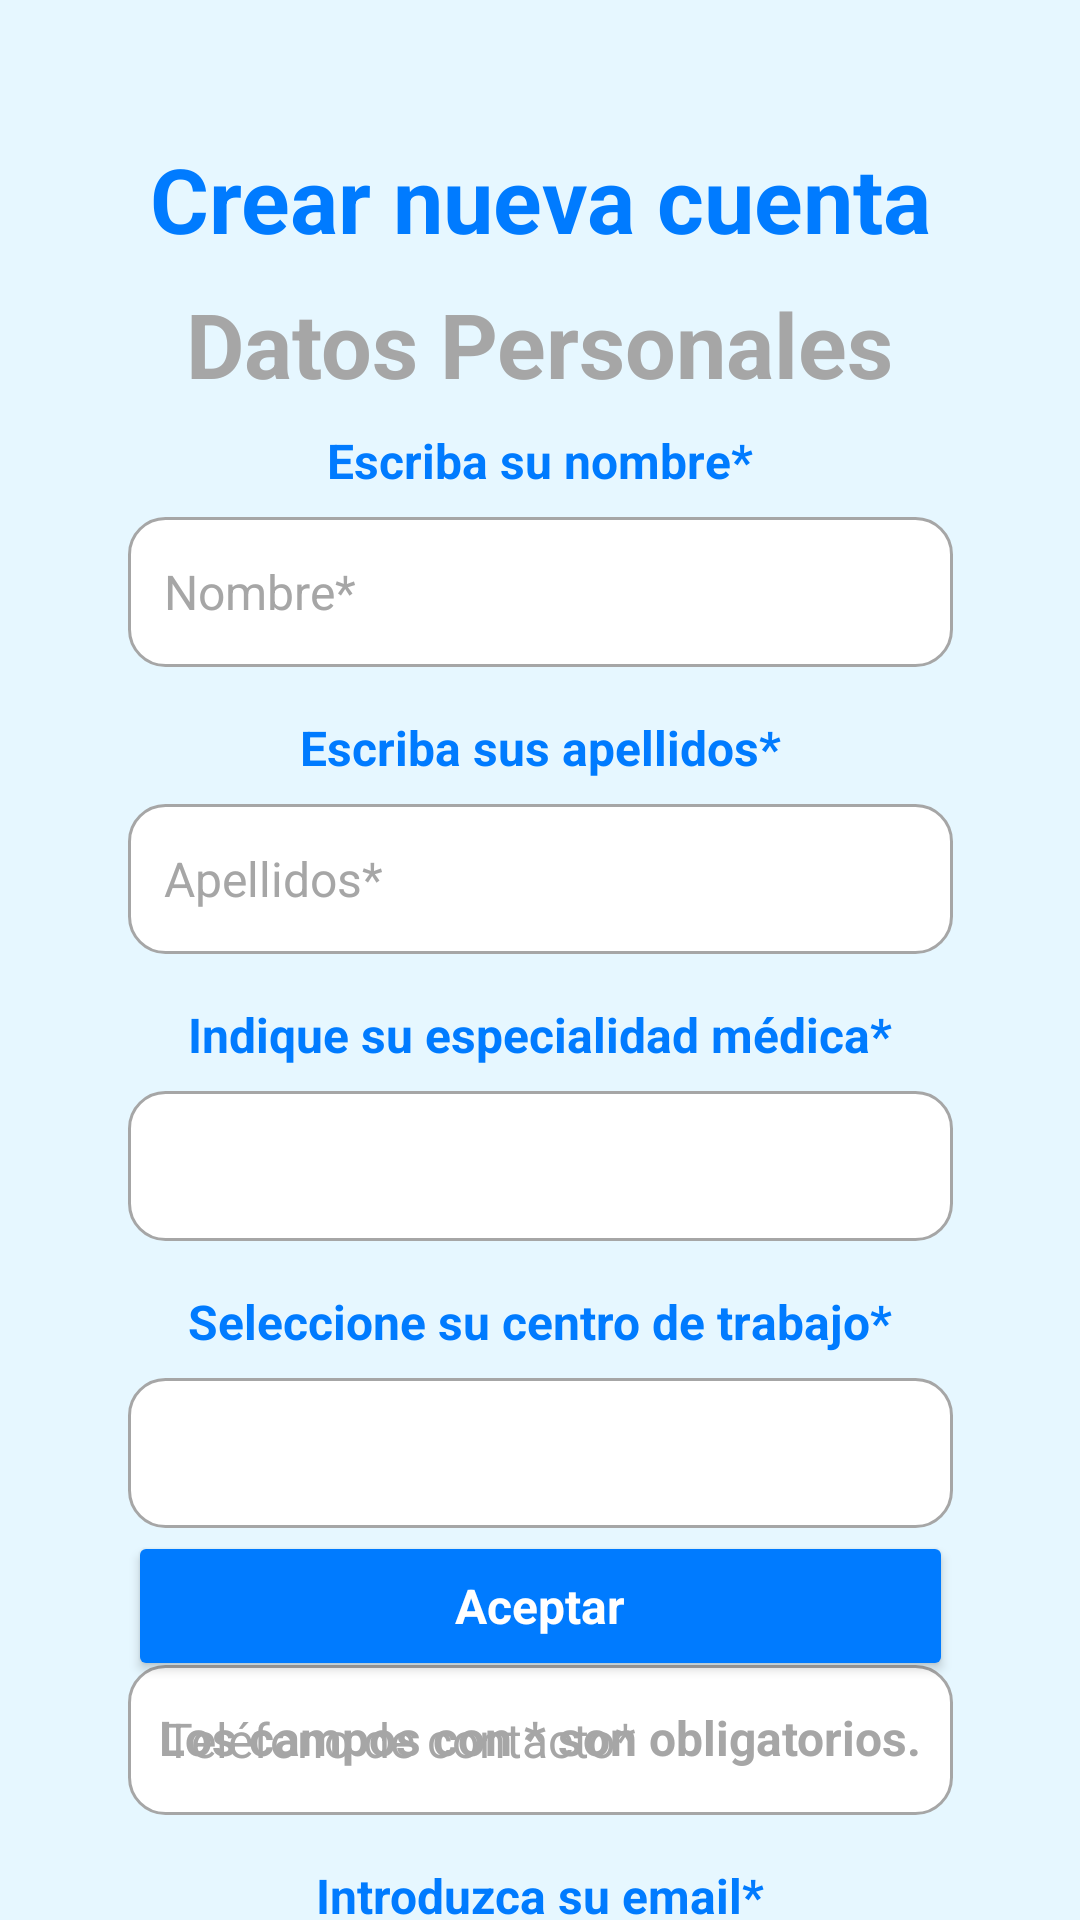

Write the Android layout XML for this screen, with the resource values it uses.
<!-- AndroidManifest.xml: application theme Theme.DiagnoSkin_app -->
<!-- res/layout/login_activity_alta_datos_personales.xml -->
<androidx.constraintlayout.widget.ConstraintLayout xmlns:android="http://schemas.android.com/apk/res/android"
    xmlns:app="http://schemas.android.com/apk/res-auto"
    xmlns:tools="http://schemas.android.com/tools"
    android:id="@+id/main"
    style="@style/ColorFondoLogin"
    android:layout_width="match_parent"
    android:layout_height="match_parent">

    

    <TextView
        android:id="@+id/LO_lbl_tituloNuevaCuentaUsuarioPersonales"
        style="@style/TextosAzul_tam30"
        android:layout_width="wrap_content"
        android:layout_height="wrap_content"
        android:layout_marginTop="46dp"
        android:text="@string/LO_lbl_tituloNuevaCuentaUsuario"
        app:layout_constraintTop_toTopOf="parent"
        app:layout_constraintStart_toStartOf="parent"
        app:layout_constraintEnd_toEndOf="parent" />

    <TextView
        android:id="@+id/LO_lbl_subTituloNuevaCuentaUsuario"
        style="@style/TextosGris_tam30"
        android:layout_width="wrap_content"
        android:layout_height="wrap_content"
        android:layout_marginTop="8dp"
        android:text="@string/LO_lbl_subTituloDatosPersonales"
        app:layout_constraintTop_toBottomOf="@id/LO_lbl_tituloNuevaCuentaUsuarioPersonales"
        app:layout_constraintStart_toStartOf="parent"
        app:layout_constraintEnd_toEndOf="parent" />

    <TextView
        android:id="@+id/LO_lbl_preguntaNombrePersonal"
        style="@style/TextosAzul_tam16"
        android:layout_width="wrap_content"
        android:layout_height="wrap_content"
        android:layout_marginTop="8dp"
        android:text="@string/LO_lbl_preguntaNombrePersonal"
        app:layout_constraintTop_toBottomOf="@id/LO_lbl_subTituloNuevaCuentaUsuario"
        app:layout_constraintStart_toStartOf="parent"
        app:layout_constraintEnd_toEndOf="parent" />

    <EditText
        android:id="@+id/LO_txt_NombrePersonal"
        style="@style/EditTextRedondeado"
        android:layout_width="275dp"
        android:layout_height="50dp"
        android:layout_marginTop="8dp"
        android:hint="@string/LO_hintNombrePersonal"
        android:inputType="text"
        android:maxLength="45"
        app:layout_constraintTop_toBottomOf="@id/LO_lbl_preguntaNombrePersonal"
        app:layout_constraintStart_toStartOf="parent"
        app:layout_constraintEnd_toEndOf="parent" />

    <TextView
        android:id="@+id/LO_lbl_preguntaApellidos"
        style="@style/TextosAzul_tam16"
        android:layout_width="wrap_content"
        android:layout_height="wrap_content"
        android:layout_marginTop="16dp"
        android:text="@string/LO_lbl_preguntaApellidos"
        app:layout_constraintTop_toBottomOf="@id/LO_txt_NombrePersonal"
        app:layout_constraintStart_toStartOf="parent"
        app:layout_constraintEnd_toEndOf="parent" />

    <EditText
        android:id="@+id/LO_txt_Apellidos"
        style="@style/EditTextRedondeado"
        android:layout_width="275dp"
        android:layout_height="50dp"
        android:layout_marginTop="8dp"
        android:hint="@string/LO_hintApellidos"
        android:inputType="text"
        android:maxLength="100"
        app:layout_constraintTop_toBottomOf="@id/LO_lbl_preguntaApellidos"
        app:layout_constraintStart_toStartOf="parent"
        app:layout_constraintEnd_toEndOf="parent" />

    <TextView
        android:id="@+id/LO_lbl_preguntaEspecialidad"
        style="@style/TextosAzul_tam16"
        android:layout_width="wrap_content"
        android:layout_height="wrap_content"
        android:layout_marginTop="16dp"
        android:text="@string/LO_lbl_preguntaEspecialidad"
        app:layout_constraintTop_toBottomOf="@id/LO_txt_Apellidos"
        app:layout_constraintStart_toStartOf="parent"
        app:layout_constraintEnd_toEndOf="parent" />

    <androidx.appcompat.widget.AppCompatSpinner
        android:id="@+id/LO_spinner_Especialidad"
        style="@style/EditTextRedondeado"
        android:popupBackground="@drawable/rectangulo_blanco"
        android:layout_width="275dp"
        android:layout_height="50dp"
        android:layout_marginTop="8dp"
        android:inputType="text"
        android:maxLength="45"
        app:layout_constraintTop_toBottomOf="@id/LO_lbl_preguntaEspecialidad"
        app:layout_constraintStart_toStartOf="parent"
        app:layout_constraintEnd_toEndOf="parent" />

    <TextView
        android:id="@+id/LO_lbl_preguntaCentroDeTrabajo"
        style="@style/TextosAzul_tam16"
        android:layout_width="wrap_content"
        android:layout_height="wrap_content"
        android:layout_marginTop="16dp"
        android:text="@string/LO_lbl_preguntaCentroDeTrabajo"
        app:layout_constraintTop_toBottomOf="@id/LO_spinner_Especialidad"
        app:layout_constraintStart_toStartOf="parent"
        app:layout_constraintEnd_toEndOf="parent" />

    <androidx.appcompat.widget.AppCompatSpinner
        android:id="@+id/LO_spinner_centrosMedicos"
        style="@style/EditTextRedondeado"
        android:popupBackground="@drawable/rectangulo_blanco"
        android:layout_width="275dp"
        android:layout_height="50dp"
        android:layout_marginTop="8dp"
        app:layout_constraintTop_toBottomOf="@id/LO_lbl_preguntaCentroDeTrabajo"
        app:layout_constraintStart_toStartOf="parent"
        app:layout_constraintEnd_toEndOf="parent" />

    <TextView
        android:id="@+id/LO_lbl_preguntaTelefono"
        style="@style/TextosAzul_tam16"
        android:layout_width="wrap_content"
        android:layout_height="wrap_content"
        android:layout_marginTop="16dp"
        android:text="@string/LO_lbl_preguntaTelefono"
        app:layout_constraintTop_toBottomOf="@id/LO_spinner_centrosMedicos"
        app:layout_constraintStart_toStartOf="parent"
        app:layout_constraintEnd_toEndOf="parent" />

    <EditText
        android:id="@+id/LO_txt_Telefono"
        style="@style/EditTextRedondeado"
        android:layout_width="275dp"
        android:layout_height="50dp"
        android:layout_marginTop="8dp"
        android:hint="@string/LO_hintTelefono"
        android:inputType="number"
        android:maxLength="15"
        app:layout_constraintTop_toBottomOf="@id/LO_lbl_preguntaTelefono"
        app:layout_constraintStart_toStartOf="parent"
        app:layout_constraintEnd_toEndOf="parent" />

    <TextView
        android:id="@+id/LO_lbl_preguntaEmail"
        style="@style/TextosAzul_tam16"
        android:layout_width="wrap_content"
        android:layout_height="wrap_content"
        android:layout_marginTop="16dp"
        android:text="@string/LO_lbl_preguntaEmail"
        app:layout_constraintTop_toBottomOf="@id/LO_txt_Telefono"
        app:layout_constraintStart_toStartOf="parent"
        app:layout_constraintEnd_toEndOf="parent" />

    <EditText
        android:id="@+id/LO_txt_Email"
        style="@style/EditTextRedondeado"
        android:layout_width="275dp"
        android:layout_height="50dp"
        android:layout_marginTop="8dp"
        android:hint="@string/LO_hintEmail"
        android:inputType="textEmailAddress"
        android:maxLength="100"
        app:layout_constraintTop_toBottomOf="@id/LO_lbl_preguntaEmail"
        app:layout_constraintStart_toStartOf="parent"
        app:layout_constraintEnd_toEndOf="parent" />

    <Button
        android:id="@+id/LO_btn_AceptarDatosPersonales"
        style="@style/EstiloBotonesLogin"
        android:layout_width="275dp"
        android:layout_height="50dp"
        android:layout_marginTop="8dp"
        android:text="@string/LO_btn_AceptarDatosPersonales"
        app:layout_constraintBottom_toTopOf="@+id/LO_lbl_camposObligatorios2"
        android:layout_marginBottom="8dp"
        app:layout_constraintStart_toStartOf="parent"
        app:layout_constraintEnd_toEndOf="parent" />

    <TextView
        android:id="@+id/LO_lbl_camposObligatorios2"
        style="@style/TextosGris_tam16"
        android:layout_width="wrap_content"
        android:layout_height="wrap_content"
        android:text="@string/LO_lbl_camposObligatorios"
        android:layout_marginBottom="50dp"
        app:layout_constraintBottom_toBottomOf="parent"
        app:layout_constraintStart_toStartOf="parent"
        app:layout_constraintEnd_toEndOf="parent" />

</androidx.constraintlayout.widget.ConstraintLayout>
<!-- resources referenced by this layout -->
<resources>
  <!-- drawable icono_flecha (drawable) -->
  <vector xmlns:android="http://schemas.android.com/apk/res/android"
      android:width="24dp"
      android:height="24dp"
      android:viewportWidth="24.0"
      android:viewportHeight="24.0">
      <path
          android:fillColor="@color/grisContraste"
          android:pathData="M20,11H7.83l5.59,-5.59L12,4l-8,8 8,8 1.41,-1.41L7.83,13H20v-2z"/>
  </vector>
  <string name="LO_btn_AceptarDatosPersonales">Aceptar</string>
  <string name="LO_hintApellidos">Apellidos*</string>
  <string name="LO_hintEmail">Email*</string>
  <string name="LO_hintNombrePersonal">Nombre*</string>
  <string name="LO_hintTelefono">Teléfono de contacto*</string>
  <string name="LO_lbl_camposObligatorios">Los campos con * son obligatorios.</string>
  <string name="LO_lbl_preguntaApellidos">Escriba sus apellidos*</string>
  <string name="LO_lbl_preguntaCentroDeTrabajo">Seleccione su centro de trabajo*</string>
  <string name="LO_lbl_preguntaEmail">Introduzca su email*</string>
  <string name="LO_lbl_preguntaEspecialidad">Indique su especialidad médica*</string>
  <string name="LO_lbl_preguntaNombrePersonal">Escriba su nombre*</string>
  <string name="LO_lbl_preguntaTelefono">Introduzca su teléfono de contacto*</string>
  <string name="LO_lbl_subTituloDatosPersonales">Datos Personales</string>
  <string name="LO_lbl_tituloNuevaCuentaUsuario">Crear nueva cuenta</string>
  <style name="ColorFondoLogin" parent="Theme.AppCompat.Light.NoActionBar">
          <item name="android:background">@color/celesteFondoLogin</item>
      </style>
  <style name="EditTextRedondeado">
          <item name="android:background">@drawable/edittext_redondeado</item>
          <item name="android:padding">12dp</item>
          <item name="android:textColorHint">@color/grisContraste</item>
          <item name="android:textColor">@color/grisContraste</item>
          <item name="android:textSize">16sp</item>
      </style>
  <style name="EstiloBotonesLogin" parent="Theme.AppCompat.DayNight.NoActionBar">
          <item name="android:textSize">16sp</item>
          <item name="android:textColor">@color/white</item>
          <item name="android:textStyle">bold</item>
          <item name="android:backgroundTint">@color/azulBrillante</item>
      </style>
  <style name="TextosAzul_tam16" parent="Theme.Material3.DayNight.NoActionBar">
          <item name="android:textSize">16sp</item>
          <item name="android:textColor">@color/azulBrillante</item>
          <item name="android:textStyle">bold</item>
      </style>
  <style name="TextosAzul_tam30" parent="Theme.Material3.DayNight.NoActionBar">
          <item name="android:textSize">30sp</item>
          <item name="android:textColor">@color/azulBrillante</item>
          <item name="android:textStyle">bold</item>
      </style>
  <style name="TextosGris_tam16" parent="Theme.Material3.DayNight.NoActionBar">
          <item name="android:textSize">16sp</item>
          <item name="android:textColor">@color/grisContraste</item>
          <item name="android:textStyle">bold</item>
      </style>
  <style name="TextosGris_tam30" parent="Theme.Material3.DayNight.NoActionBar">
          <item name="android:textSize">30sp</item>
          <item name="android:textColor">@color/grisContraste</item>
          <item name="android:textStyle">bold</item>
      </style>
  <style name="Theme.DiagnoSkin_app" parent="Base.Theme.DiagnoSkin_app" />
  <color name="grisContraste">#A6A6A6</color>
  <color name="white">#FFFFFFFF</color>
  <color name="celesteFondoLogin">#E6F7FF</color>
  <color name="azulBrillante">#007BFF</color>
  <style name="Base.Theme.DiagnoSkin_app" parent="Theme.Material3.DayNight.NoActionBar">
          
          
          <item name="android:windowFullscreen">true</item>
  
          
          <item name="android:navigationBarColor">@android:color/transparent</item>
          <item name="android:enforceNavigationBarContrast">false</item>
      </style>
</resources>
